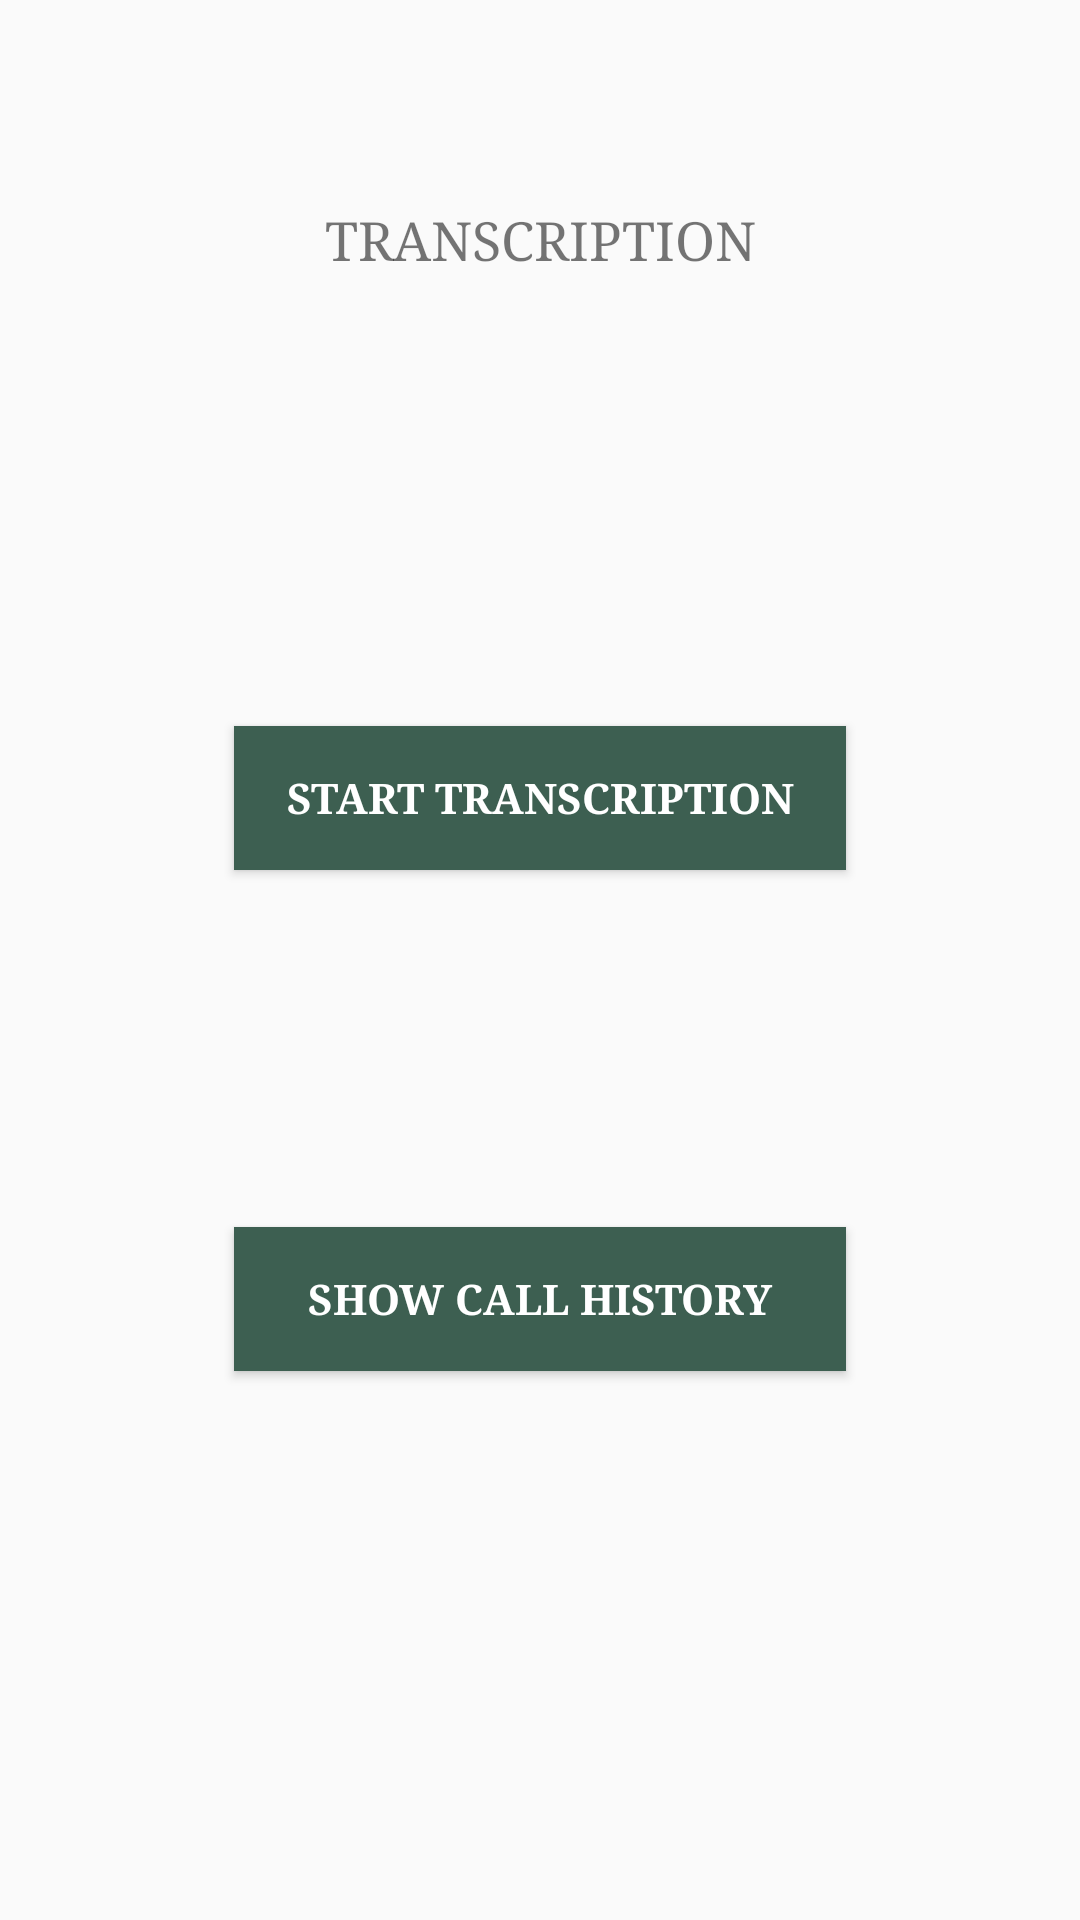

Write the Android layout XML for this screen, with the resource values it uses.
<!-- AndroidManifest.xml: application theme AppTheme -->
<!-- res/layout/activity_transcribehome.xml -->
<?xml version="1.0" encoding="utf-8"?>
<RelativeLayout xmlns:android="http://schemas.android.com/apk/res/android"
    xmlns:app="http://schemas.android.com/apk/res-auto"
    xmlns:tools="http://schemas.android.com/tools"
    android:layout_width="match_parent"
    android:layout_height="match_parent"
    tools:context=".transcriptcall.TranscribeHomeActivity">

    <TextView
        android:layout_width="332dp"
        android:layout_height="wrap_content"
        android:layout_alignParentTop="true"
        android:layout_centerHorizontal="true"
        android:layout_marginTop="68dp"
        android:gravity="center"
        android:text="TRANSCRIPTION"
        android:fontFamily="serif"
        android:textSize="18dp" />


    <Button
        android:id="@+id/button"
        android:layout_width="204dp"
        android:layout_height="wrap_content"
        android:layout_alignParentTop="true"
        android:layout_centerHorizontal="true"
        android:layout_marginTop="242dp"
        android:background="@color/colorButton"
        android:fontFamily="serif"
        android:text="Start Transcription"
        android:textColor="@color/white"
        android:textStyle="bold"/>

    <Button
        android:id="@+id/button2"
        android:layout_width="204dp"
        android:layout_height="wrap_content"
        android:layout_alignParentBottom="true"
        android:layout_centerHorizontal="true"
        android:layout_marginBottom="183dp"
        android:background="@color/colorButton"
        android:text="Show Call History"
        android:fontFamily="serif"
        android:textColor="@color/white"
        android:textStyle="bold"
        android:onClick="showHistory"/>




</RelativeLayout>
<!-- resources referenced by this layout -->
<resources>
  <color name="colorButton">#3d5f51</color>
  <color name="white">#FFFFFFFF</color>
  <style name="AppTheme" parent="Theme.AppCompat.Light.NoActionBar">
          
          <item name="colorPrimary">@color/colorPrimary</item>
          <item name="colorPrimaryDark">@color/colorPrimaryDark</item>
          <item name="colorAccent">@color/colorAccent</item>
  
  
      </style>
  <color name="colorPrimary">#5aa184</color>
  <color name="colorPrimaryDark">#487b66</color>
  <color name="colorAccent">#2b644c</color>
</resources>
